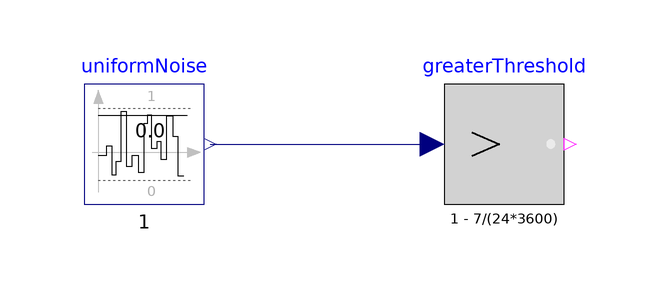

This picture is the connection diagram that the Modelica source below describes through its graphical annotations.

model BeamTripTest
  Modelica.Blocks.Noise.UniformNoise uniformNoise(samplePeriod = 1, y_max = 1, y_min = 0)  annotation(
    Placement(visible = true, transformation(origin = {-60, 0}, extent = {{-10, -10}, {10, 10}}, rotation = 0)));
  Modelica.Blocks.Logical.GreaterThreshold greaterThreshold(threshold = 1 - 7/(24*3600))  annotation(
    Placement(visible = true, transformation(origin = {0, 0}, extent = {{-10, -10}, {10, 10}}, rotation = 0)));
equation
  connect(uniformNoise.y, greaterThreshold.u) annotation(
    Line(points = {{-49, 0}, {-13, 0}}, color = {0, 0, 127}));

annotation(
    uses(Modelica(version = "3.2.3")),
  Documentation(info = "<html><head></head><body>Simple model of 1s beam trips that occurs 7 times per day in average.</body></html>"));
end BeamTripTest;